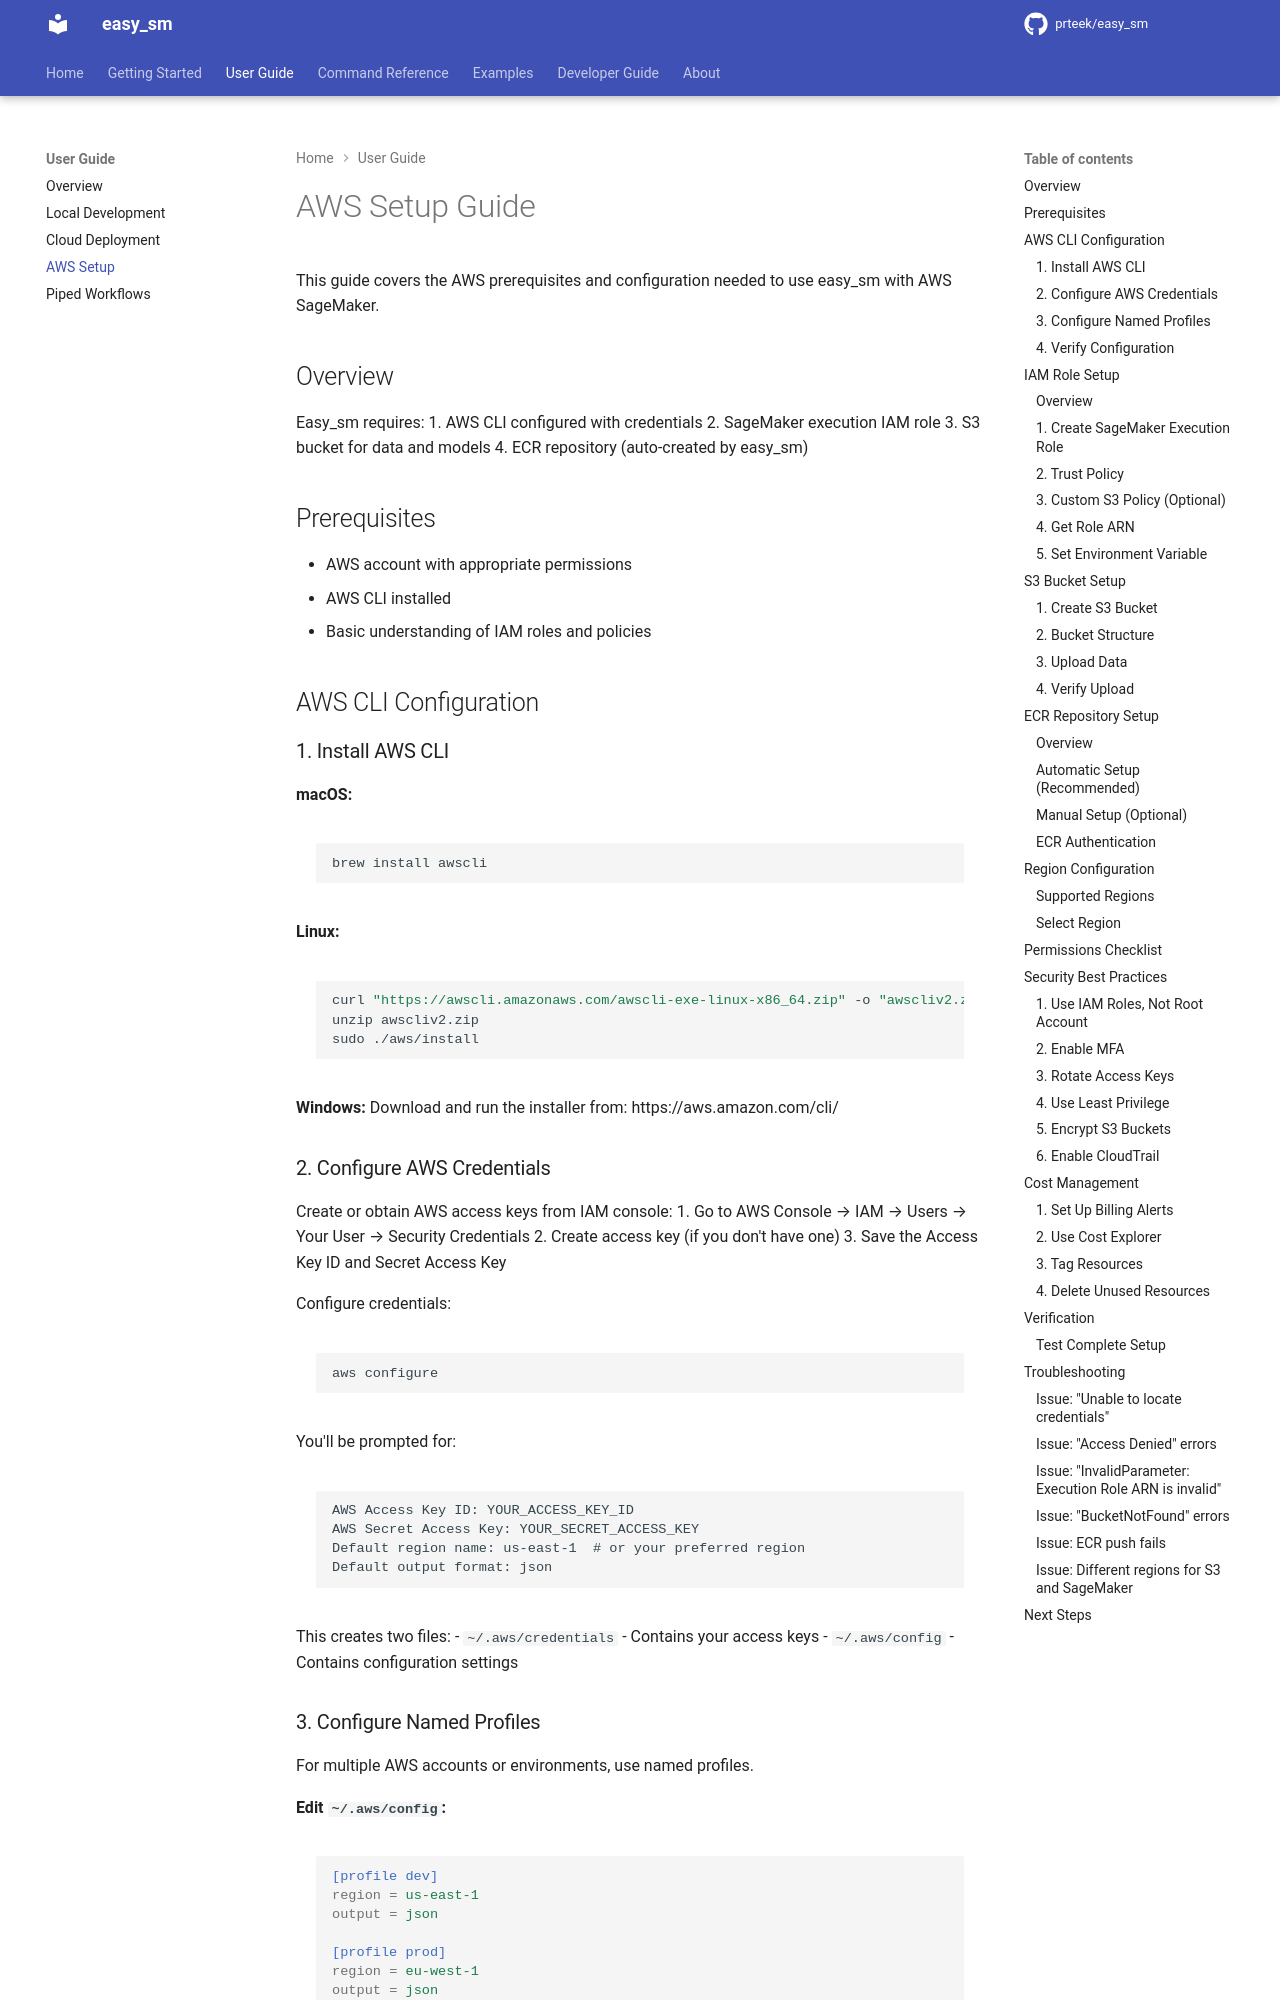

repository: prteek/easy_sm · page: user-guide/aws-setup/index.html · generator: mkdocs

# AWS Setup Guide

This guide covers the AWS prerequisites and configuration needed to use easy_sm with AWS SageMaker.

## Overview

Easy_sm requires:
1. AWS CLI configured with credentials
2. SageMaker execution IAM role
3. S3 bucket for data and models
4. ECR repository (auto-created by easy_sm)

## Prerequisites

- AWS account with appropriate permissions
- AWS CLI installed
- Basic understanding of IAM roles and policies

## AWS CLI Configuration

### 1. Install AWS CLI

**macOS:**
```bash
brew install awscli
```

**Linux:**
```bash
curl "https://awscli.amazonaws.com/awscli-exe-linux-x86_64.zip" -o "awscliv2.zip"
unzip awscliv2.zip
sudo ./aws/install
```

**Windows:**
Download and run the installer from: https://aws.amazon.com/cli/

### 2. Configure AWS Credentials

Create or obtain AWS access keys from IAM console:
1. Go to AWS Console → IAM → Users → Your User → Security Credentials
2. Create access key (if you don't have one)
3. Save the Access Key ID and Secret Access Key

Configure credentials:

```bash
aws configure
```

You'll be prompted for:
```
AWS Access Key ID: YOUR_ACCESS_KEY_ID
AWS Secret Access Key: YOUR_SECRET_ACCESS_KEY
Default region name: us-east-1  # or your preferred region
Default output format: json
```

This creates two files:
- `~/.aws/credentials` - Contains your access keys
- `~/.aws/config` - Contains configuration settings
